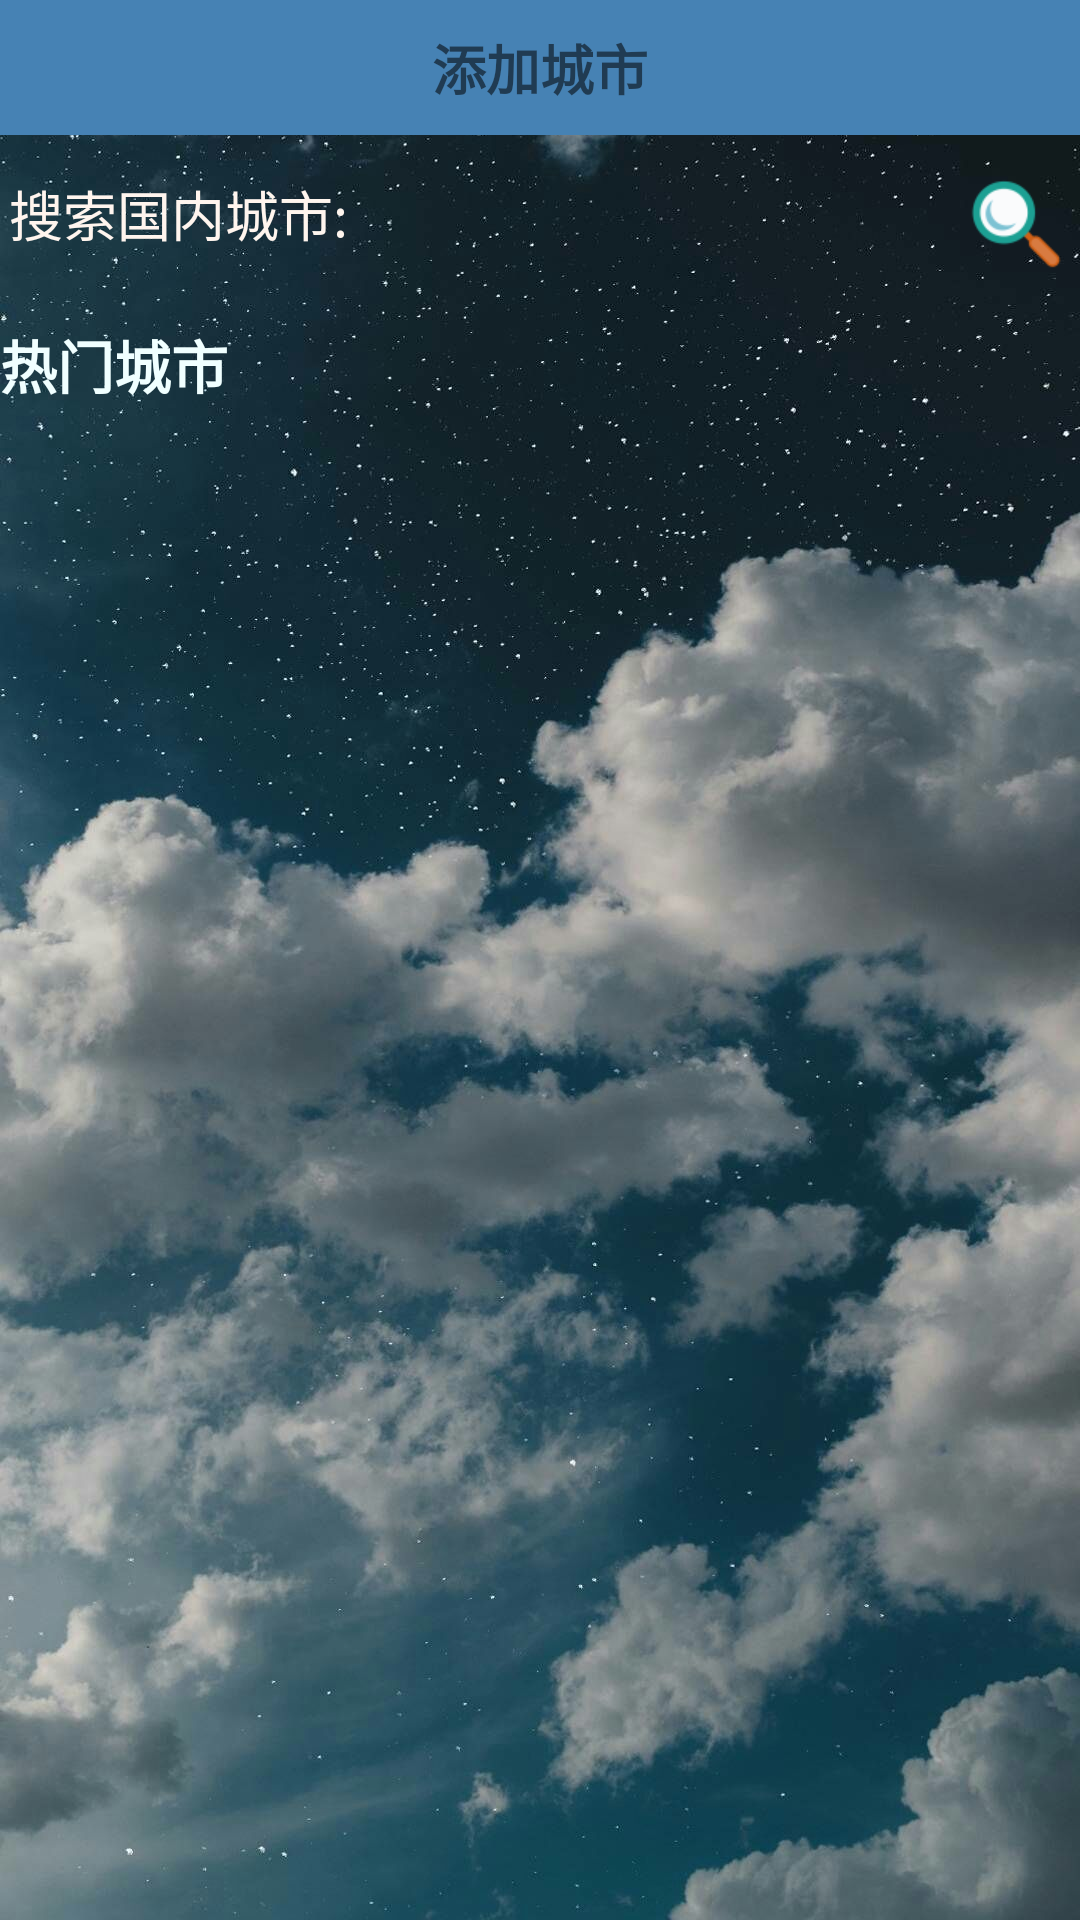

Android layout source for this screen:
<!-- AndroidManifest.xml: application theme WindowNoTitle -->
<!-- res/layout/activity_search.xml -->
<?xml version="1.0" encoding="utf-8"?>
<RelativeLayout xmlns:android="http://schemas.android.com/apk/res/android"
    xmlns:app="http://schemas.android.com/apk/res-auto"
    xmlns:tools="http://schemas.android.com/tools"
    android:layout_width="match_parent"
    android:layout_height="match_parent"
    android:background="@drawable/search"
    tools:context=".activity.SearchActivity">
    <RelativeLayout
        android:id="@+id/city_shan_layout"
        android:layout_width="match_parent"
        android:layout_height="45dp"
        android:background="#4682B4">
        <ImageView
            android:id="@+id/city_iv_back"
            android:layout_marginLeft="10dp"
            android:src="@mipmap/icon_back"
            android:layout_width="wrap_content"
            android:layout_height="match_parent" />

        <TextView
            android:id="@+id/city_tv_title"
            android:text="添加城市"
            android:textSize="18sp"
            android:textStyle="bold"
            android:layout_centerInParent="true"
            android:layout_width="wrap_content"
            android:layout_height="wrap_content" />
    </RelativeLayout>
    <ImageView
        android:id="@+id/search_iv_submit"
        android:layout_width="wrap_content"
        android:layout_height="wrap_content"
        android:layout_marginTop="10dp"
        android:layout_below="@id/city_shan_layout"
        android:layout_alignParentRight="true"
        android:layout_marginLeft="5dp"
        android:src="@mipmap/se"/>
    <EditText
        android:id="@+id/search_et"
        android:layout_width="match_parent"
        android:layout_height="wrap_content"
        android:layout_marginTop="10dp"
        android:layout_below="@id/city_shan_layout"
        android:padding="3dp"
        android:layout_toLeftOf="@id/search_iv_submit"
        android:textColor="#F5FFFA"
        android:hint="搜索国内城市:"
        android:textColorHint="#FFF5EE	"
        android:background="@drawable/searchbg"/>
    <TextView
        android:id="@+id/search_tv"
        android:layout_below="@id/search_et"
        android:layout_marginTop="20dp"
        android:textSize="19dp"
        android:textColor="#F0FFFF"
        android:textStyle="bold"
        android:text="热门城市"
        android:layout_width="wrap_content"
        android:layout_height="wrap_content" />
    <GridView
        android:id="@+id/search_gv"
        android:layout_width="match_parent"
        android:layout_height="match_parent"
        android:layout_below="@id/search_tv"
        android:numColumns="5"></GridView>
</RelativeLayout>
<!-- resources referenced by this layout -->
<resources>
  <!-- drawable search: jpg bitmap (drawable, 153263 bytes) -->
  <!-- mipmap se: png bitmap (mipmap-xhdpi, 3003 bytes) -->
  <style name="WindowNoTitle" parent="Base.Theme.AppCompat.Light.DarkActionBar">
          <item name="windowNoTitle">true</item>
      </style>
</resources>
